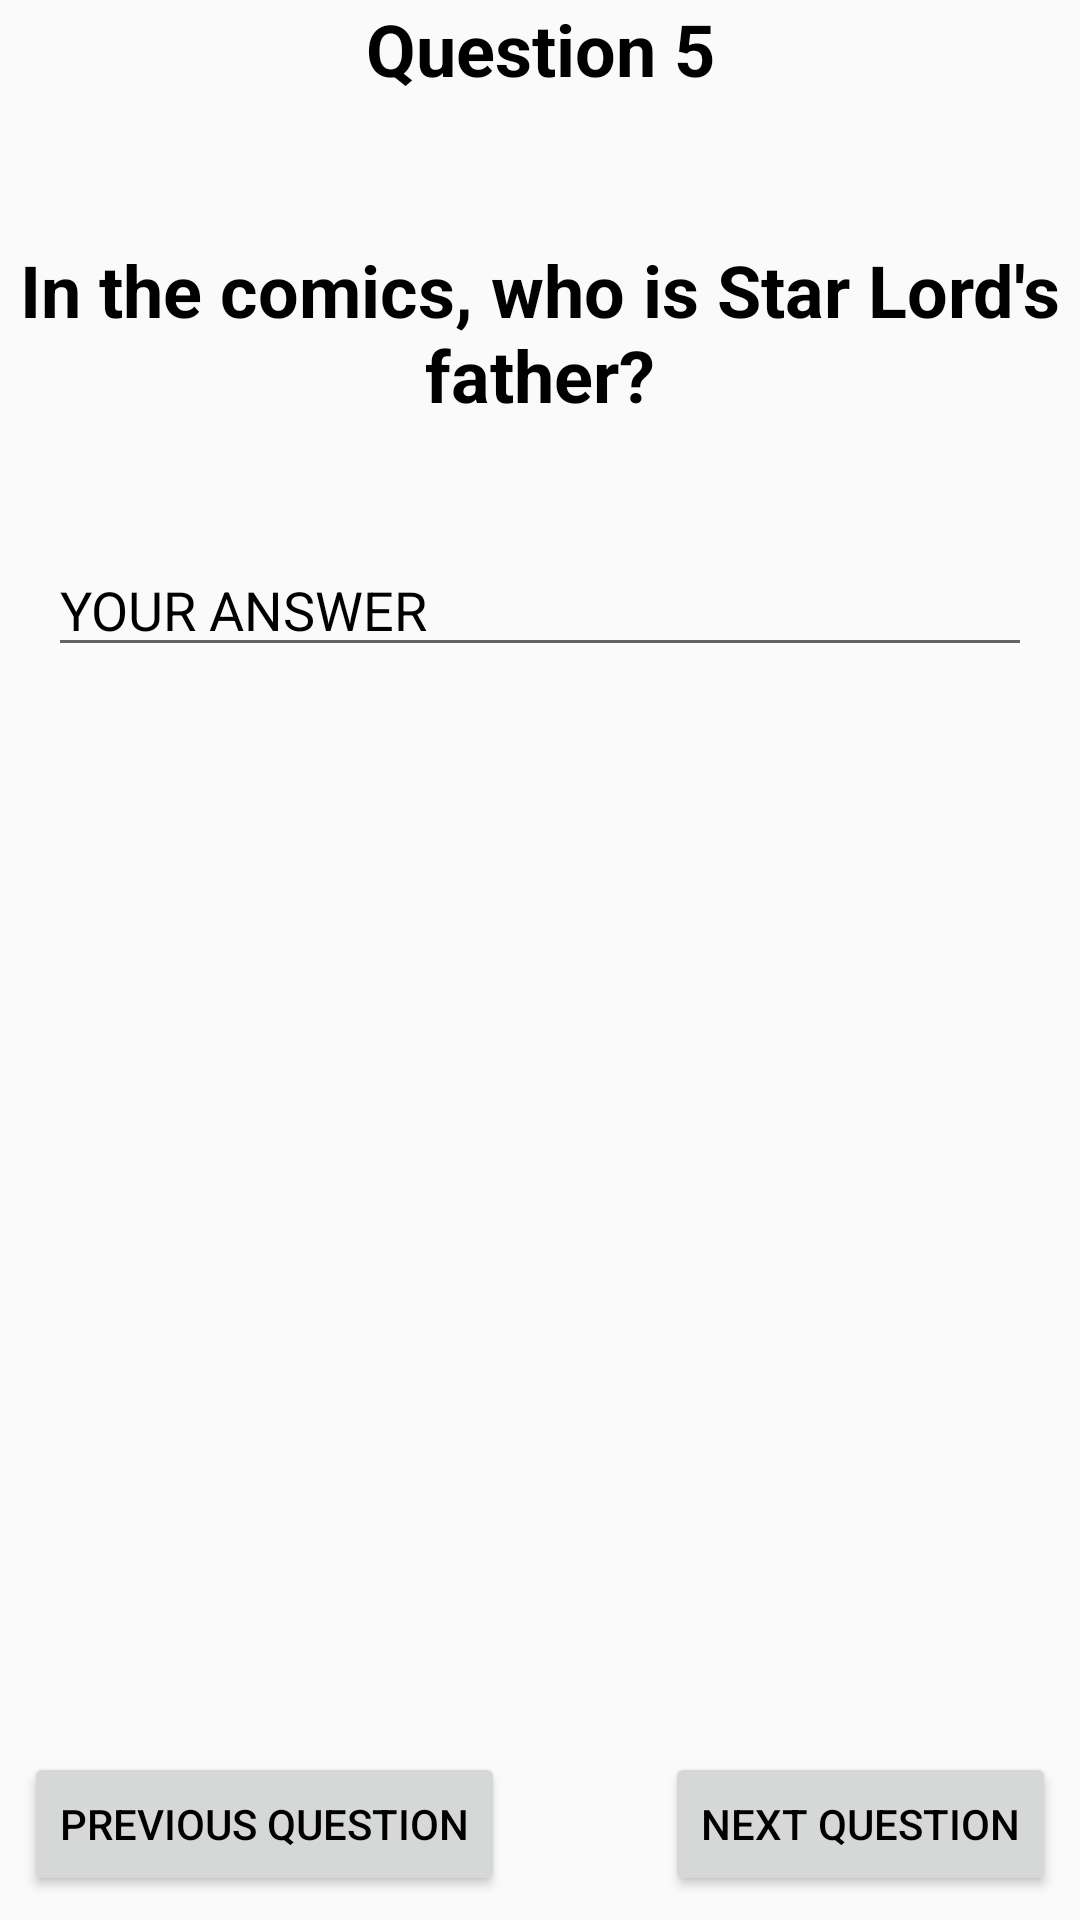

Reconstruct the res/layout file that produces this screen, plus the resources it refers to.
<!-- AndroidManifest.xml: application theme AppTheme -->
<!-- res/layout/activity_question5.xml -->
<?xml version="1.0" encoding="utf-8"?>
<RelativeLayout xmlns:android="http://schemas.android.com/apk/res/android"
    xmlns:tools="http://schemas.android.com/tools"
    android:layout_width="match_parent"
    android:layout_height="match_parent"
    android:orientation="vertical"
    tools:context="com.example.android.quizapp.Question5">

    <ImageView
        android:id="@+id/backgroundImage"
        android:layout_width="match_parent"
        android:layout_height="match_parent"
        android:alpha=".3"
        android:scaleType="centerCrop"
        android:src="@drawable/background" />

    <LinearLayout
        android:layout_width="match_parent"
        android:layout_height="match_parent"
        android:orientation="vertical">

        <TextView
            android:layout_width="match_parent"
            android:layout_height="wrap_content"
            android:gravity="center"
            android:text="@string/question5"
            android:textColor="@color/primaryTextColor"
            android:textSize="@dimen/questionTextSize"
            android:textStyle="bold" />

        <TextView
            android:layout_width="match_parent"
            android:layout_height="wrap_content"
            android:layout_marginBottom="@dimen/questionMarginBottom"
            android:layout_marginTop="@dimen/questionMarginTop"
            android:gravity="center"
            android:text="@string/fifthQuestion"
            android:textColor="@color/primaryTextColor"
            android:textSize="@dimen/questionTextSize"
            android:textStyle="bold" />

        <EditText
            android:id="@+id/userText"
            android:layout_width="match_parent"
            android:layout_height="wrap_content"
            android:layout_margin="@dimen/editTextMargin"
            android:hint="@string/q5hint"
            android:inputType="textCapCharacters"
            android:textColor="@color/primaryTextColor"
            android:textColorHint="@color/primaryTextColor" />

    </LinearLayout>


    <Button
        android:layout_width="wrap_content"
        android:layout_height="wrap_content"
        android:layout_alignParentBottom="true"
        android:layout_alignParentEnd="true"
        android:layout_alignParentRight="true"
        android:layout_marginBottom="@dimen/navButtonBotMarg"
        android:layout_marginEnd="@dimen/navButtonSideMarg"
        android:layout_marginRight="@dimen/navButtonSideMarg"
        android:onClick="questionSix"
        android:text="@string/next"
        android:textAllCaps="true"
        android:textColor="@color/primaryTextColor" />

    <Button
        android:layout_width="wrap_content"
        android:layout_height="wrap_content"
        android:layout_alignParentBottom="true"
        android:layout_marginBottom="@dimen/navButtonBotMarg"
        android:layout_marginLeft="@dimen/navButtonSideMarg"
        android:layout_marginStart="@dimen/navButtonSideMarg"
        android:onClick="backButton"
        android:text="@string/previous"
        android:textAllCaps="true"
        android:textColor="@color/primaryTextColor" />
</RelativeLayout>
<!-- resources referenced by this layout -->
<resources>
  <color name="primaryTextColor">#000000</color>
  <dimen name="editTextMargin">16dp</dimen>
  <dimen name="navButtonBotMarg">8dp</dimen>
  <dimen name="navButtonSideMarg">8dp</dimen>
  <dimen name="questionMarginBottom">24dp</dimen>
  <dimen name="questionMarginTop">48dp</dimen>
  <dimen name="questionTextSize">24sp</dimen>
  <string name="fifthQuestion">In the comics, who is Star Lord\'s father?</string>
  <string name="next">Next Question</string>
  <string name="previous">Previous Question</string>
  <string name="q5hint">YOUR ANSWER</string>
  <string name="question5">Question 5</string>
  <style name="AppTheme" parent="Theme.AppCompat.Light.DarkActionBar">
          
          <item name="colorPrimary">#ff3d00</item>
          <item name="colorPrimaryDark">#c30000</item>
          <item name="colorAccent">#ff7539</item>
      </style>
</resources>
